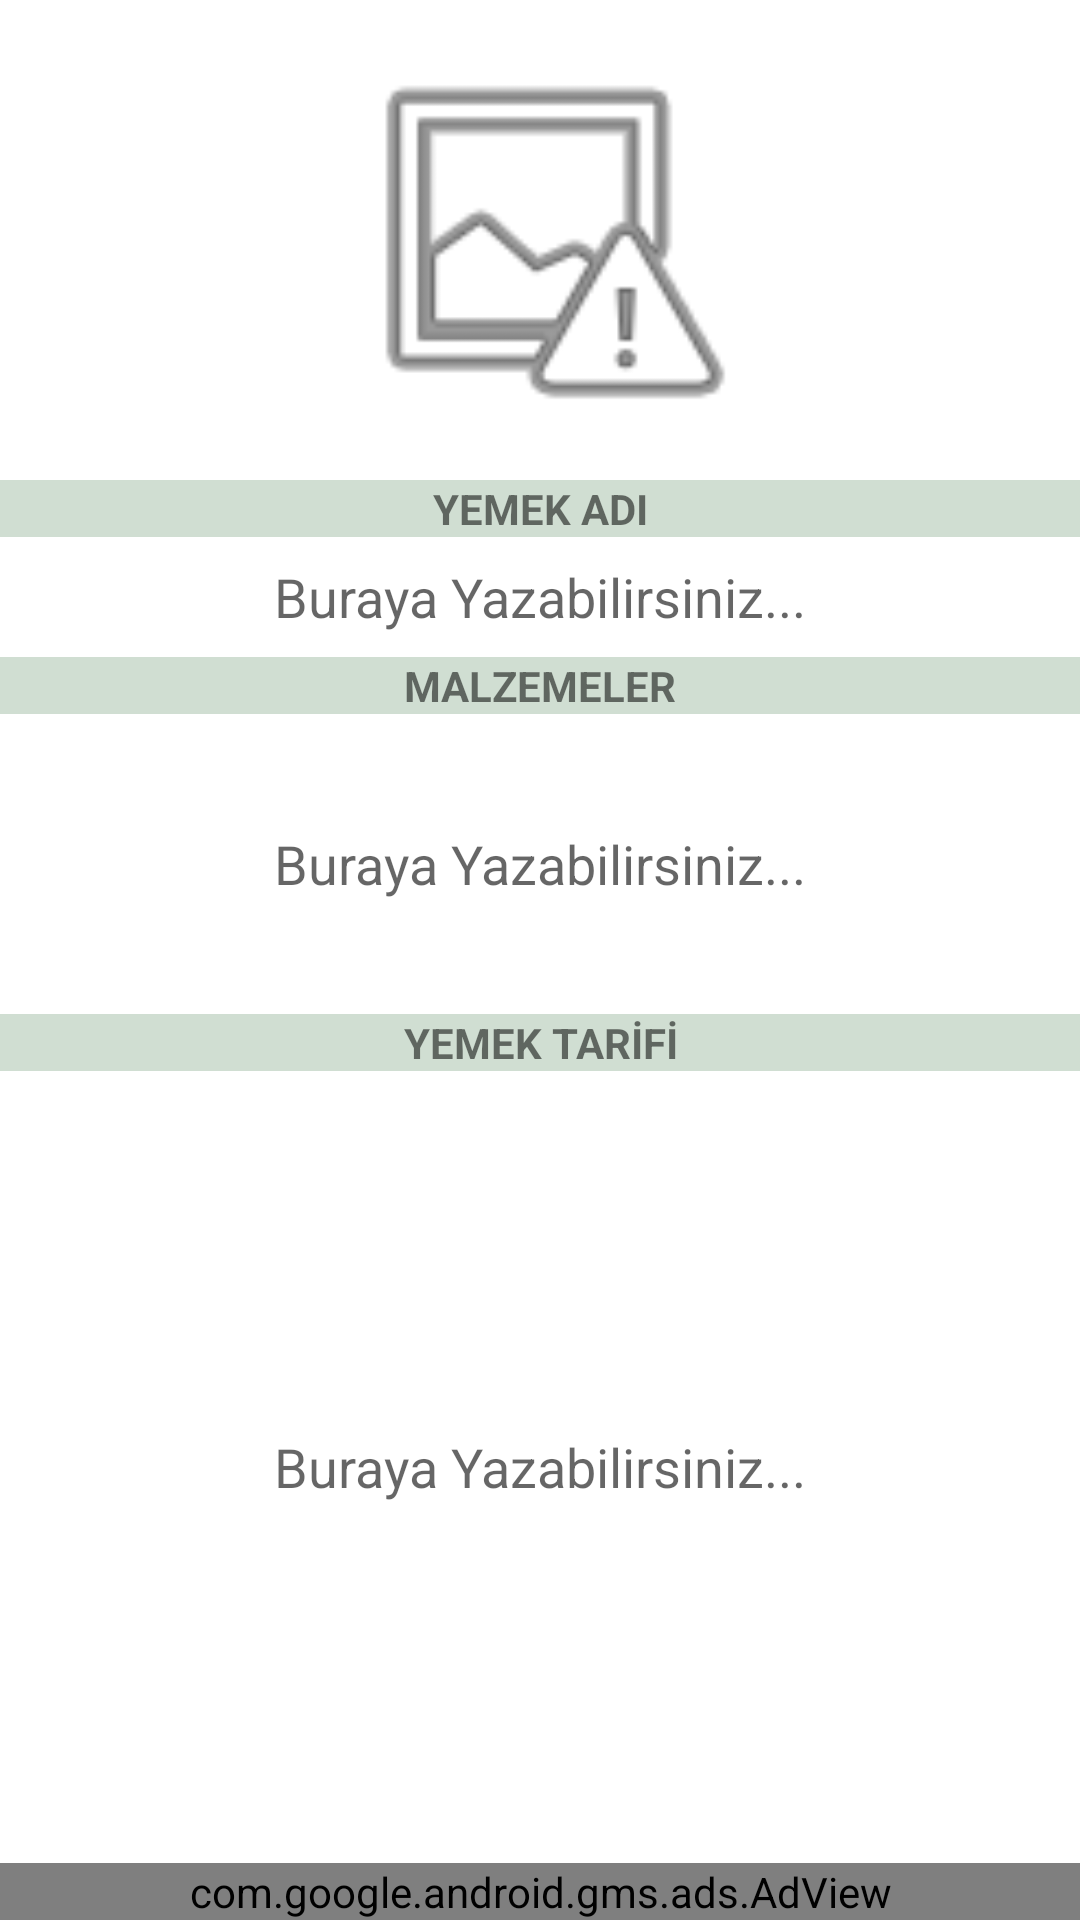

Reconstruct the res/layout file that produces this screen, plus the resources it refers to.
<!-- AndroidManifest.xml: application theme AppTheme -->
<!-- res/layout/yemek_incele.xml -->
<?xml version="1.0" encoding="utf-8"?>
<androidx.constraintlayout.widget.ConstraintLayout xmlns:android="http://schemas.android.com/apk/res/android"
    xmlns:app="http://schemas.android.com/apk/res-auto"
    xmlns:tools="http://schemas.android.com/tools"
    android:layout_width="fill_parent"
    android:layout_height="fill_parent"
    android:background="#FFFF"
    android:orientation="vertical"
    android:gravity="top"
    tools:context="com.yemekDefteri.yemekInceleActivity">


    <ImageView
        android:id="@+id/yemekResmiImageView"
        android:layout_width="140dp"
        android:layout_height="140dp"
        android:layout_margin="10dp"
        android:background="@android:drawable/ic_menu_report_image"
        app:layout_constraintTop_toTopOf="parent"
        app:layout_constraintEnd_toEndOf="parent"
        app:layout_constraintStart_toStartOf="parent"
        app:layout_constraintBottom_toTopOf="@+id/yemekAdiTextView"/>

    <TextView
        android:id="@+id/yemekAdiTextView"
        android:layout_width="match_parent"
        android:layout_height="wrap_content"
        android:background="#D0DED2"
        android:text="YEMEK ADI"
        android:textAlignment="center"
        android:textStyle="bold"
        app:layout_constraintTop_toBottomOf="@+id/yemekResmiImageView"
        app:layout_constraintEnd_toEndOf="parent"
        app:layout_constraintStart_toStartOf="parent"
        app:layout_constraintBottom_toTopOf="@+id/yemekAdiText"/>

    <EditText
        android:id="@+id/yemekAdiText"
        android:editable="false"
        android:scrollHorizontally="false"
        android:layout_width="match_parent"
        android:inputType="none"
        android:layout_height="40dp"
        android:singleLine="true"
        android:ellipsize="end"
        android:maxLines="1"
        android:background="@drawable/textview_border"
        android:ems="10"
        android:text=""
        android:hint="Buraya Yazabilirsiniz..."
        android:textAlignment="center"
        app:layout_constraintTop_toBottomOf="@+id/yemekAdiTextView"
        app:layout_constraintEnd_toEndOf="parent"
        app:layout_constraintStart_toStartOf="parent"
        app:layout_constraintBottom_toTopOf="@+id/malzemelerTextView"
        />

    <TextView
        android:id="@+id/malzemelerTextView"
        android:layout_width="match_parent"
        android:layout_height="wrap_content"
        android:background="#D0DED2"
        android:text="MALZEMELER"
        android:textAlignment="center"
        android:textStyle="bold"
        app:layout_constraintTop_toBottomOf="@+id/yemekAdiText"
        app:layout_constraintEnd_toEndOf="parent"
        app:layout_constraintStart_toStartOf="parent"
        app:layout_constraintBottom_toTopOf="@+id/malzemelerText"/>

    <EditText
        android:id="@+id/malzemelerText"
        android:layout_width="match_parent"
        android:layout_height="100dp"
        android:editable="false"
        android:background="@drawable/textview_border"
        android:hint="Buraya Yazabilirsiniz..."
        android:inputType="none"
        android:scrollHorizontally="false"
        android:text=""
        android:textAlignment="center"
        app:layout_constraintTop_toBottomOf="@+id/malzemelerTextView"
        app:layout_constraintEnd_toEndOf="parent"
        app:layout_constraintStart_toStartOf="parent"
        app:layout_constraintBottom_toTopOf="@+id/yemekTarifiTextView" />
    <TextView
        android:id="@+id/yemekTarifiTextView"
        android:layout_width="match_parent"
        android:layout_height="wrap_content"
        android:background="#D0DED2"
        android:text="YEMEK TARİFİ"
        android:textAlignment="center"
        android:textStyle="bold"
        app:layout_constraintTop_toBottomOf="@+id/malzemelerText"
        app:layout_constraintEnd_toEndOf="parent"
        app:layout_constraintStart_toStartOf="parent"
        app:layout_constraintBottom_toTopOf="@+id/yemekTarifiText"  />

    <EditText
        android:id="@+id/yemekTarifiText"
        android:layout_width="match_parent"
        android:layout_height="0dp"
        android:background="@drawable/textview_border"
        android:editable="false"
        android:hint="Buraya Yazabilirsiniz..."
        android:inputType="none"
        android:scrollHorizontally="false"
        android:text=""
        android:textAlignment="center"
        app:layout_constraintTop_toBottomOf="@+id/yemekTarifiTextView"
        app:layout_constraintEnd_toEndOf="parent"
        app:layout_constraintStart_toStartOf="parent"
        app:layout_constraintBottom_toTopOf="@+id/linearLayout" />

    <LinearLayout
        android:id="@+id/linearLayout"
        android:layout_width="match_parent"
        android:layout_height="wrap_content"
        app:layout_constraintTop_toBottomOf="@+id/yemekTarifiText"
        app:layout_constraintBottom_toBottomOf="parent"
        app:layout_constraintEnd_toEndOf="parent"
        app:layout_constraintStart_toStartOf="parent">
        <com.google.android.gms.ads.AdView
            android:id="@+id/adView"
            android:layout_width="match_parent"
            android:layout_height="wrap_content"
            app:adSize="FULL_BANNER"
            app:adUnitId="ca-app-pub-2814589180123732/4676338611"></com.google.android.gms.ads.AdView>

    </LinearLayout>
</androidx.constraintlayout.widget.ConstraintLayout>
<!-- resources referenced by this layout -->
<resources>
  <!-- drawable textview_border (drawable) -->
  <?xml version="1.0" encoding="utf-8"?>
  <shape xmlns:android="http://schemas.android.com/apk/res/android"
      android:shape="rectangle" >
      <stroke
          android:width="2dp"
          android:color="#FFFF" />
  </shape>
  <style name="AppTheme" parent="Theme.MaterialComponents.Light.DarkActionBar">
          
          <item name="colorPrimary">@color/colorPrimary</item>
          <item name="colorPrimaryDark">@color/colorPrimaryDark</item>
          <item name="colorAccent">@color/colorAccent</item>
      </style>
  <color name="colorPrimary">#388E3C</color>
  <color name="colorPrimaryDark">#388E3C</color>
  <color name="colorAccent">#388E3C</color>
</resources>
